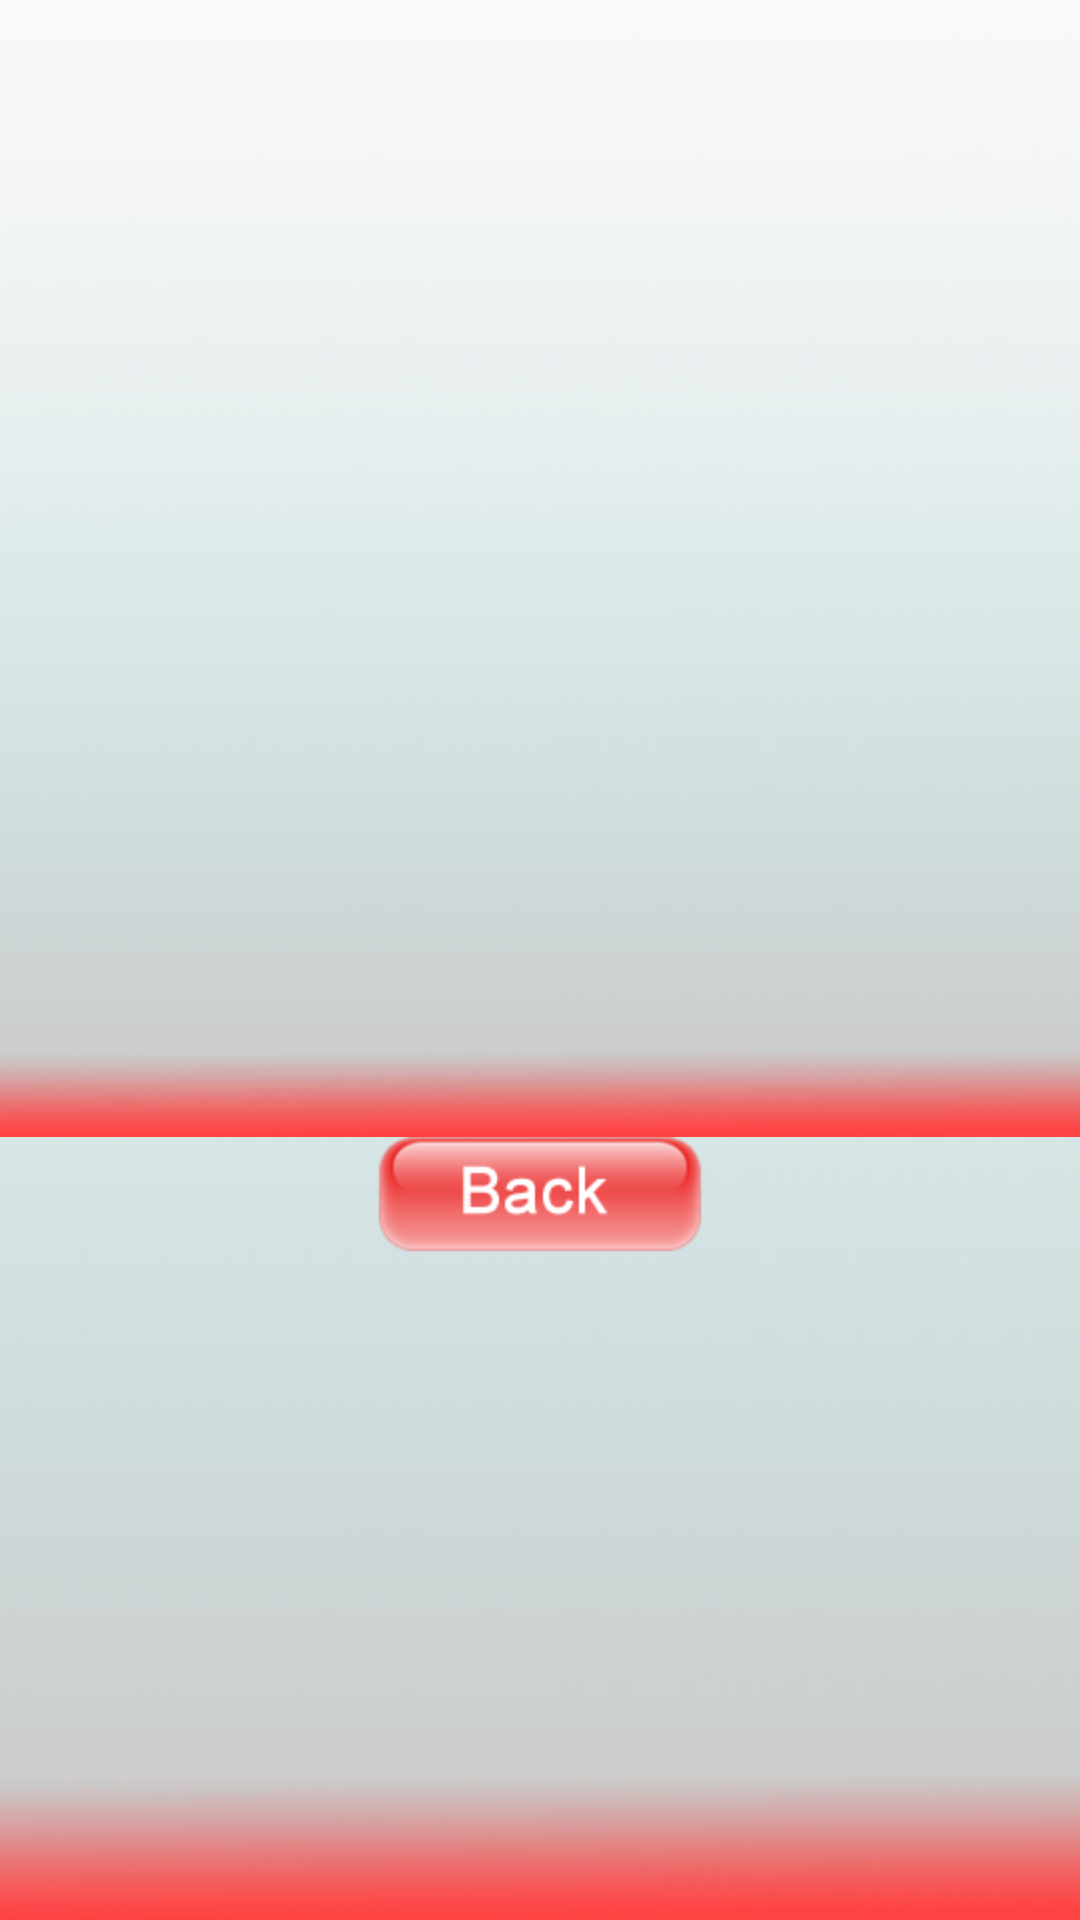

Write the Android layout XML for this screen, with the resource values it uses.
<!-- AndroidManifest.xml: application theme AppTheme -->
<!-- res/layout/readweb.xml -->
<?xml version="1.0" encoding="utf-8"?>

<LinearLayout xmlns:android="http://schemas.android.com/apk/res/android"
    xmlns:tools="http://schemas.android.com/tools"
    style="@style/shopperHelperBase"
    android:layout_width="fill_parent"
    android:layout_height="fill_parent" >

    

    <ListView
        android:id="@+id/ListView01"
        style="@style/shopperhelper_listview"
        android:layout_width="fill_parent"
        android:layout_height="379dp" />
    

    <ImageButton
        android:id="@+id/showProductBackBtn"
        android:layout_width="wrap_content"
        android:layout_height="wrap_content"
        android:layout_gravity="center"
        android:background="@null"
        android:contentDescription="@string/back_button"
        android:src="@drawable/back" />

</LinearLayout>
<!-- resources referenced by this layout -->
<resources>
  <!-- drawable back: png bitmap (drawable-hdpi, 5429 bytes) -->
  <string name="back_button">This is the image for the back button used in most layouts.</string>
  <style name="shopperHelperBase">
          <item name="android:background">@drawable/background</item>
          <item name="android:gravity">center_horizontal</item>
          <item name="android:orientation">vertical</item>
      </style>
  <style name="shopperhelper_listview" parent="android:Widget.ListView.White">
          <item name="android:background">@drawable/background</item>
          <item name="android:divider">@drawable/divider</item>
      </style>
  <style name="AppTheme" parent="android:Theme.Light" />
  <!-- drawable background: png bitmap (drawable-hdpi, 225406 bytes) -->
  <!-- drawable divider: png bitmap (drawable-ldpi, 2858 bytes) -->
</resources>
